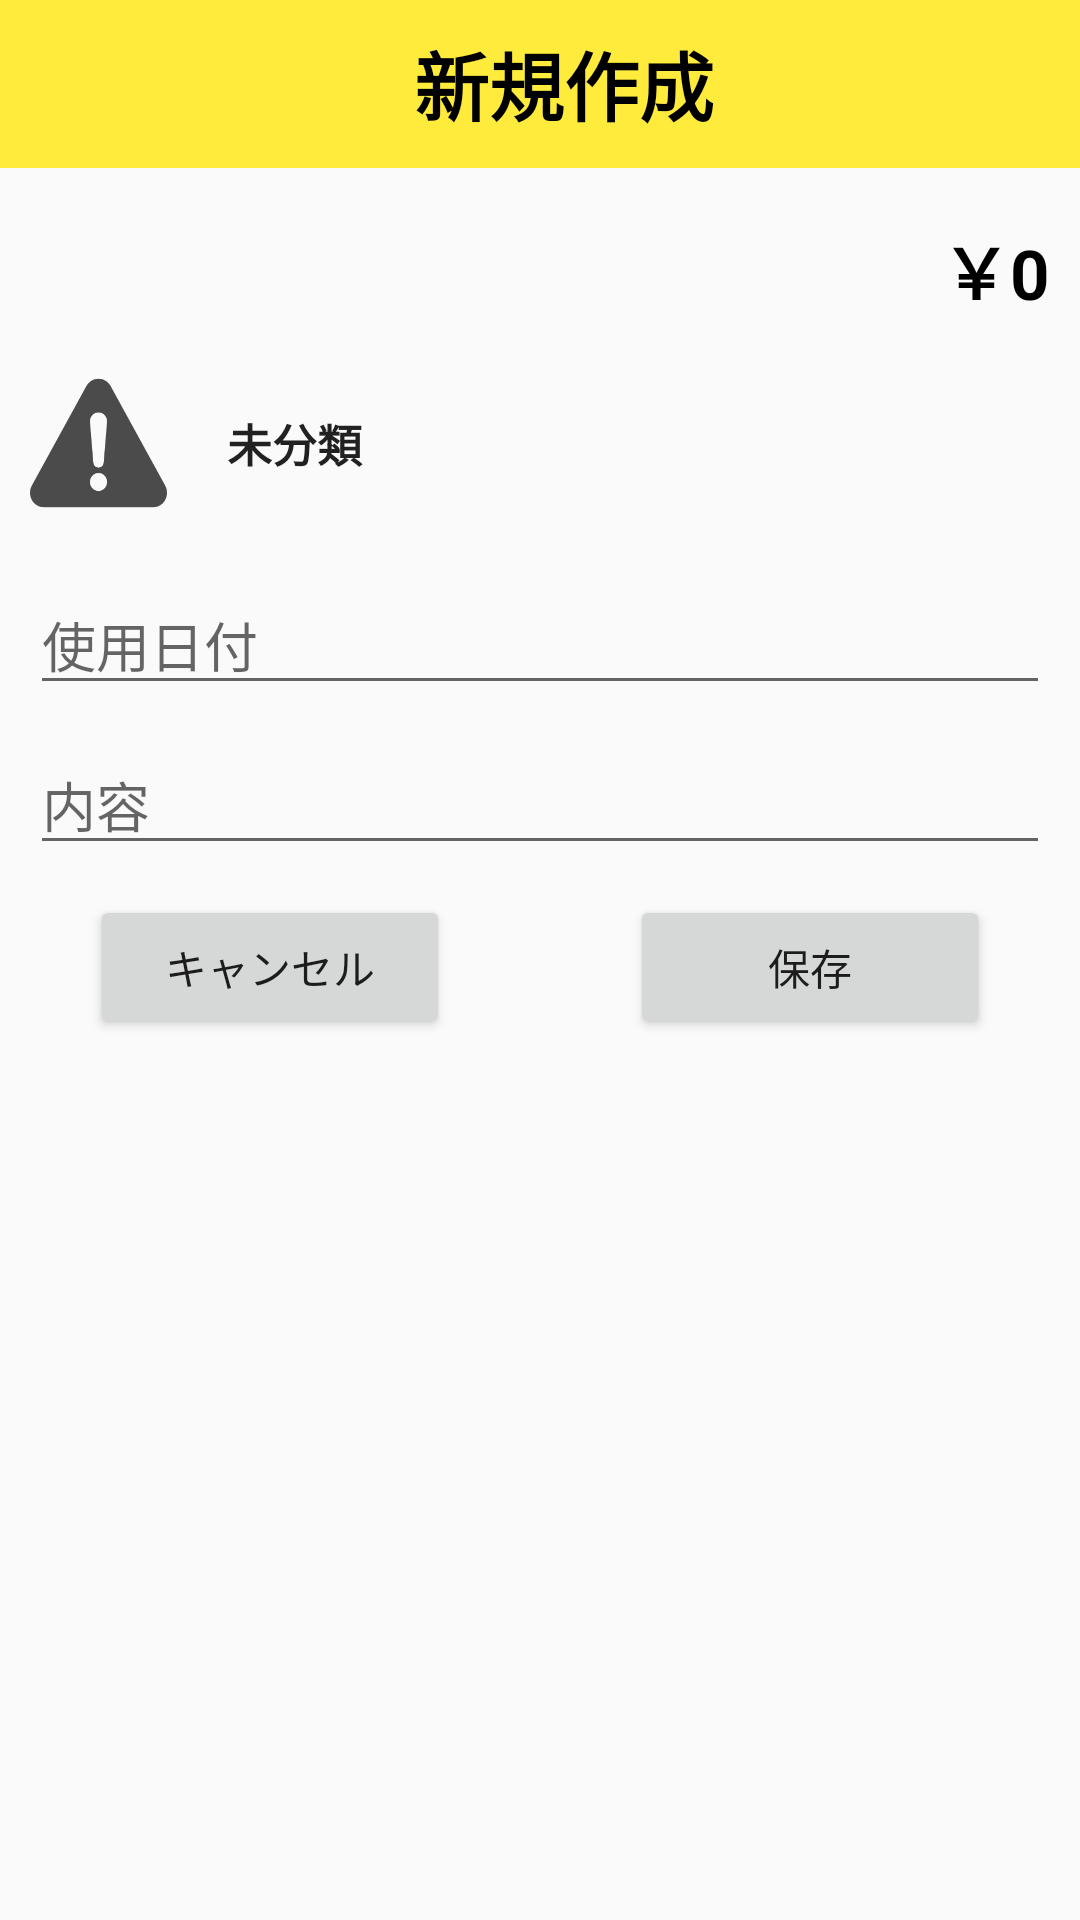

This screen was rendered from an Android layout file. Write that file and the resources it references.
<!-- AndroidManifest.xml: application theme AppTheme -->
<!-- res/layout/input_balance_main.xml -->
<?xml version="1.0" encoding="utf-8"?>
<androidx.constraintlayout.widget.ConstraintLayout xmlns:android="http://schemas.android.com/apk/res/android"
    xmlns:app="http://schemas.android.com/apk/res-auto"
    xmlns:tools="http://schemas.android.com/tools"
    android:layout_width="match_parent"
    android:layout_height="match_parent"
    android:orientation="vertical">

    <androidx.appcompat.widget.Toolbar
        android:id="@+id/inputBalanceToolbar"
        android:layout_width="match_parent"
        android:layout_height="wrap_content"
        android:background="#FFEB3B"
        android:minHeight="?attr/actionBarSize"
        android:theme="?attr/actionBarTheme"
        app:layout_constraintStart_toStartOf="parent"
        app:layout_constraintEnd_toEndOf="parent"
        app:layout_constraintTop_toTopOf="parent">

        <TextView
            android:id="@+id/inputBalanceToolbar_title"
            android:layout_width="match_parent"
            android:layout_height="match_parent"
            android:gravity="center"
            android:text="新規作成"
            android:textColor="@color/blackColor"
            android:textSize="25sp"
            android:textStyle="bold"
            tools:ignore="HardcodedText" />

    </androidx.appcompat.widget.Toolbar>

    
    <androidx.constraintlayout.widget.ConstraintLayout
        android:id="@+id/priceLayout"
        android:layout_width="match_parent"
        android:layout_height="wrap_content"
        android:layout_margin="10dp"
        android:orientation="horizontal"
        app:layout_constraintEnd_toEndOf="parent"
        app:layout_constraintStart_toStartOf="parent"
        app:layout_constraintTop_toBottomOf="@+id/inputBalanceToolbar">

        <EditText
            android:id="@+id/price"
            android:layout_width="0dp"
            android:layout_height="wrap_content"
            android:ems="10"
            android:inputType="number"
            android:alpha="0"
            android:cursorVisible="false"
            android:textAlignment="textEnd"
            android:textSize="23sp"
            android:imeOptions="actionDone"
            app:layout_constraintBottom_toBottomOf="parent"
            app:layout_constraintLeft_toLeftOf="parent"
            app:layout_constraintRight_toRightOf="parent"
            app:layout_constraintTop_toTopOf="parent" />

        <TextView
            android:id="@+id/priceText"
            android:layout_width="match_parent"
            android:layout_height="wrap_content"
            android:text="￥0"
            android:textAlignment="textEnd"
            android:textStyle="bold"
            android:textSize="23sp"
            android:textColor="@color/blackColor"
            app:layout_constraintBottom_toBottomOf="parent"
            app:layout_constraintRight_toRightOf="@id/price"
            app:layout_constraintTop_toTopOf="parent" />

    </androidx.constraintlayout.widget.ConstraintLayout>
    

    
    <androidx.constraintlayout.widget.ConstraintLayout
        android:id="@+id/categoryLayout"
        android:layout_width="match_parent"
        android:layout_height="wrap_content"
        android:orientation="horizontal"
        app:layout_constraintStart_toStartOf="parent"
        app:layout_constraintEnd_toEndOf="parent"
        app:layout_constraintTop_toBottomOf="@+id/priceLayout">

        <ImageButton
            android:id="@+id/categoryIconButton"
            android:layout_width="0dp"
            android:layout_height="0dp"
            android:layout_margin="10dp"
            android:background="@drawable/unclassified_icon"
            android:scaleType="centerInside"
            style="?android:attr/borderlessButtonStyle"
            app:layout_constraintStart_toStartOf="parent"
            app:layout_constraintEnd_toStartOf="@+id/categoryButton"
            app:layout_constraintTop_toTopOf="parent"
            app:layout_constraintBottom_toBottomOf="parent"
            app:layout_constraintHorizontal_weight="1"/>

        <Button
            android:id="@+id/categoryButton"
            android:layout_width="0dp"
            android:layout_height="wrap_content"
            android:layout_margin="10dp"
            android:background="#00000000"
            style="?android:attr/borderlessButtonStyle"
            android:text="未分類"
            android:textStyle="bold"
            android:textSize="15sp"
            android:gravity="left|center_vertical"
            app:layout_constraintStart_toEndOf="@+id/categoryIconButton"
            app:layout_constraintEnd_toEndOf="parent"
            app:layout_constraintTop_toTopOf="parent"
            app:layout_constraintBottom_toBottomOf="parent"
            app:layout_constraintHorizontal_chainStyle="spread"
            app:layout_constraintHorizontal_weight="6"/>

    </androidx.constraintlayout.widget.ConstraintLayout>
    

    
    <EditText
        android:id="@+id/usedDate"
        android:layout_width="match_parent"
        android:layout_height="wrap_content"
        android:layout_margin="10dp"
        android:focusable="false"
        android:hint="使用日付"
        android:inputType="date"
        app:layout_constraintStart_toStartOf="parent"
        app:layout_constraintEnd_toEndOf="parent"
        app:layout_constraintTop_toBottomOf="@+id/categoryLayout"/>
    

    
    <EditText
        android:id="@+id/title"
        android:layout_width="match_parent"
        android:layout_height="wrap_content"
        android:layout_margin="10dp"
        android:hint="内容"
        android:inputType="text"
        app:layout_constraintStart_toStartOf="parent"
        app:layout_constraintEnd_toEndOf="parent"
        app:layout_constraintTop_toBottomOf="@+id/usedDate"/>
    

    
    <androidx.constraintlayout.widget.ConstraintLayout
        android:id="@+id/finishLayout"
        android:layout_width="match_parent"
        android:layout_height="wrap_content"
        android:orientation="horizontal"
        app:layout_constraintStart_toStartOf="parent"
        app:layout_constraintEnd_toEndOf="parent"
        app:layout_constraintTop_toBottomOf="@+id/title">

        <Button
            android:id="@+id/cancelButton"
            android:layout_width="0dp"
            android:layout_height="wrap_content"
            android:layout_marginLeft="30dp"
            android:layout_marginTop="10dp"
            android:layout_marginRight="30dp"
            android:layout_marginBottom="10dp"
            android:text="キャンセル"
            app:layout_constraintStart_toStartOf="parent"
            app:layout_constraintEnd_toStartOf="@+id/doneButton"
            app:layout_constraintTop_toTopOf="parent"
            app:layout_constraintBottom_toBottomOf="parent"
            app:layout_constraintHorizontal_chainStyle="spread"/>

        <Button
            android:id="@+id/doneButton"
            android:layout_width="0dp"
            android:layout_height="wrap_content"
            android:layout_marginLeft="30dp"
            android:layout_marginTop="10dp"
            android:layout_marginRight="30dp"
            android:layout_marginBottom="10dp"
            android:layout_weight="1"
            android:text="保存"
            app:layout_constraintStart_toEndOf="@+id/cancelButton"
            app:layout_constraintEnd_toEndOf="parent"
            app:layout_constraintTop_toTopOf="parent"
            app:layout_constraintBottom_toBottomOf="parent"/>

    </androidx.constraintlayout.widget.ConstraintLayout>
    

</androidx.constraintlayout.widget.ConstraintLayout>
<!-- resources referenced by this layout -->
<resources>
  <color name="blackColor">#000</color>
  <!-- drawable unclassified_icon: png bitmap (drawable, 8748 bytes) -->
  <style name="AppTheme" parent="Theme.AppCompat.Light.NoActionBar">
          
          <item name="colorPrimary">@color/colorPrimary</item>
          <item name="colorPrimaryDark">@color/colorPrimaryDark</item>
          <item name="colorAccent">@color/colorAccent</item>
      </style>
  <color name="colorPrimary">#3A55EB</color>
  <color name="colorPrimaryDark">#303F9F</color>
  <color name="colorAccent">#FF4081</color>
</resources>
